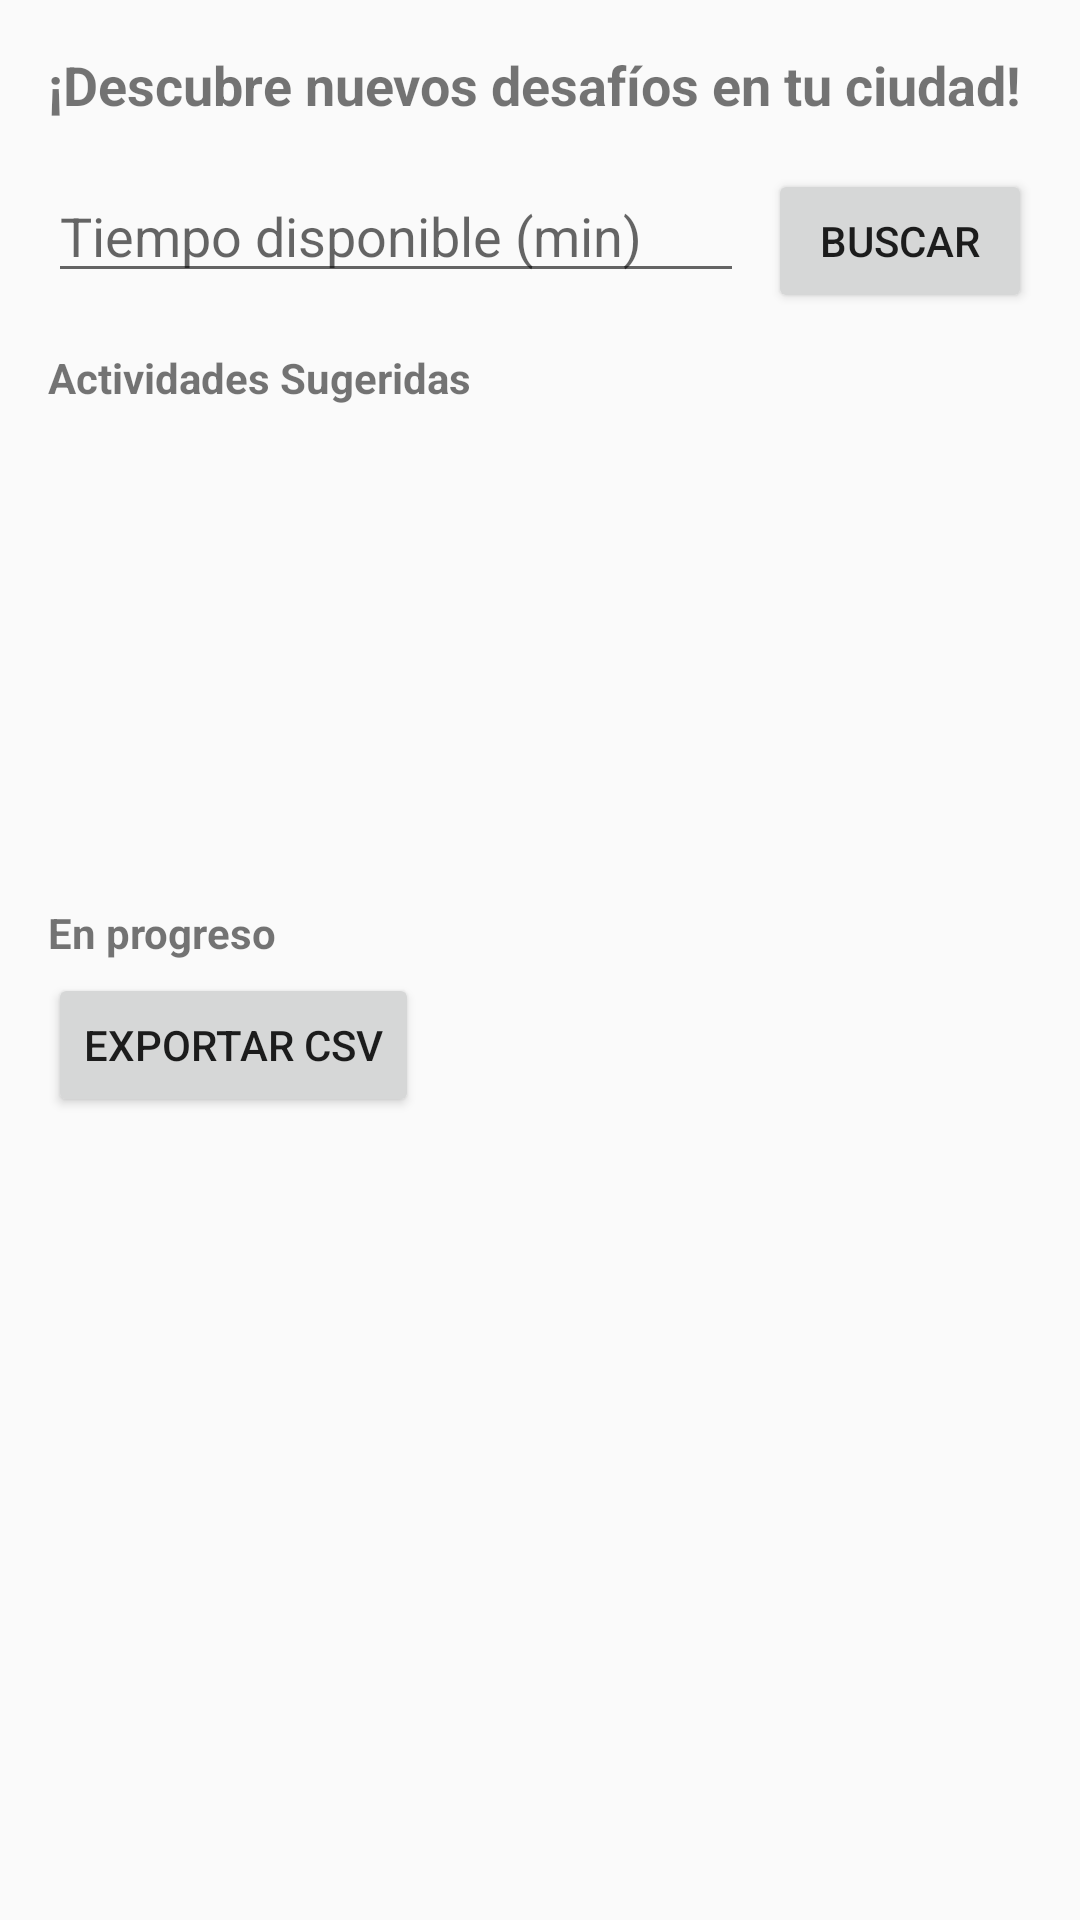

Here is an Android app screen rendered from its layout file. Give the layout XML and the strings, colors and styles it references.
<!-- AndroidManifest.xml: application theme Theme.TimeCatcher -->
<!-- res/layout/fragment_home.xml -->
<?xml version="1.0" encoding="utf-8"?>
<LinearLayout
    xmlns:android="http://schemas.android.com/apk/res/android"
    android:orientation="vertical"
    android:layout_width="match_parent"
    android:layout_height="match_parent"
    android:padding="16dp">

    
    <TextView
        android:id="@+id/tvWelcomeMessage"
        android:layout_width="wrap_content"
        android:layout_height="wrap_content"
        android:text="¡Descubre nuevos desafíos en tu ciudad!"
        android:textSize="18sp"
        android:textStyle="bold"
        />

    
    <LinearLayout
        android:layout_width="match_parent"
        android:layout_height="wrap_content"
        android:layout_marginTop="16dp"
        android:orientation="horizontal">

        <EditText
            android:id="@+id/etAvailableTime"
            android:layout_width="0dp"
            android:layout_height="wrap_content"
            android:layout_weight="1"
            android:hint="Tiempo disponible (min)"
            android:inputType="number"
            />

        <Button
            android:id="@+id/btnSearchActivities"
            android:layout_width="wrap_content"
            android:layout_height="wrap_content"
            android:text="Buscar"
            android:layout_marginLeft="8dp"
            />
    </LinearLayout>

    
    <TextView
        android:id="@+id/tvSuggestedTitle"
        android:layout_width="wrap_content"
        android:layout_height="wrap_content"
        android:text="Actividades Sugeridas"
        android:textStyle="bold"
        android:layout_marginTop="12dp"
        />

    <androidx.recyclerview.widget.RecyclerView
        android:id="@+id/rvSuggestions"
        android:layout_width="match_parent"
        android:layout_height="150dp"
        android:layout_marginTop="4dp"
        android:orientation="horizontal"
        />

    
    <TextView
        android:id="@+id/tvInProgressTitle"
        android:layout_width="wrap_content"
        android:layout_height="wrap_content"
        android:text="En progreso"
        android:textStyle="bold"
        android:layout_marginTop="12dp"
        />

    <androidx.recyclerview.widget.RecyclerView
        android:id="@+id/rvInProgress"
        android:layout_width="match_parent"
        android:layout_height="wrap_content"
        android:layout_marginTop="4dp"
        />

    <Button
        android:id="@+id/btnExportCsv"
        android:layout_width="wrap_content"
        android:layout_height="wrap_content"
        android:text="Exportar CSV" />

</LinearLayout>
<!-- resources referenced by this layout -->
<resources>
  <style name="Theme.TimeCatcher" parent="Theme.AppCompat.DayNight">
          
          <item name="colorPrimary">@color/purple_500</item>
          <item name="colorPrimaryDark">@color/purple_700</item>
          <item name="colorAccent">@color/teal_200</item>
  
          
          <item name="windowActionBar">false</item>
          <item name="windowNoTitle">true</item>
      </style>
  <!-- not gathered from this repository: default colours our renderer supplied (Android Studio template values) -->
  <color name="purple_500">#FF6200EE</color>
  <color name="purple_700">#FF3700B3</color>
  <color name="teal_200">#FF03DAC5</color>
</resources>
